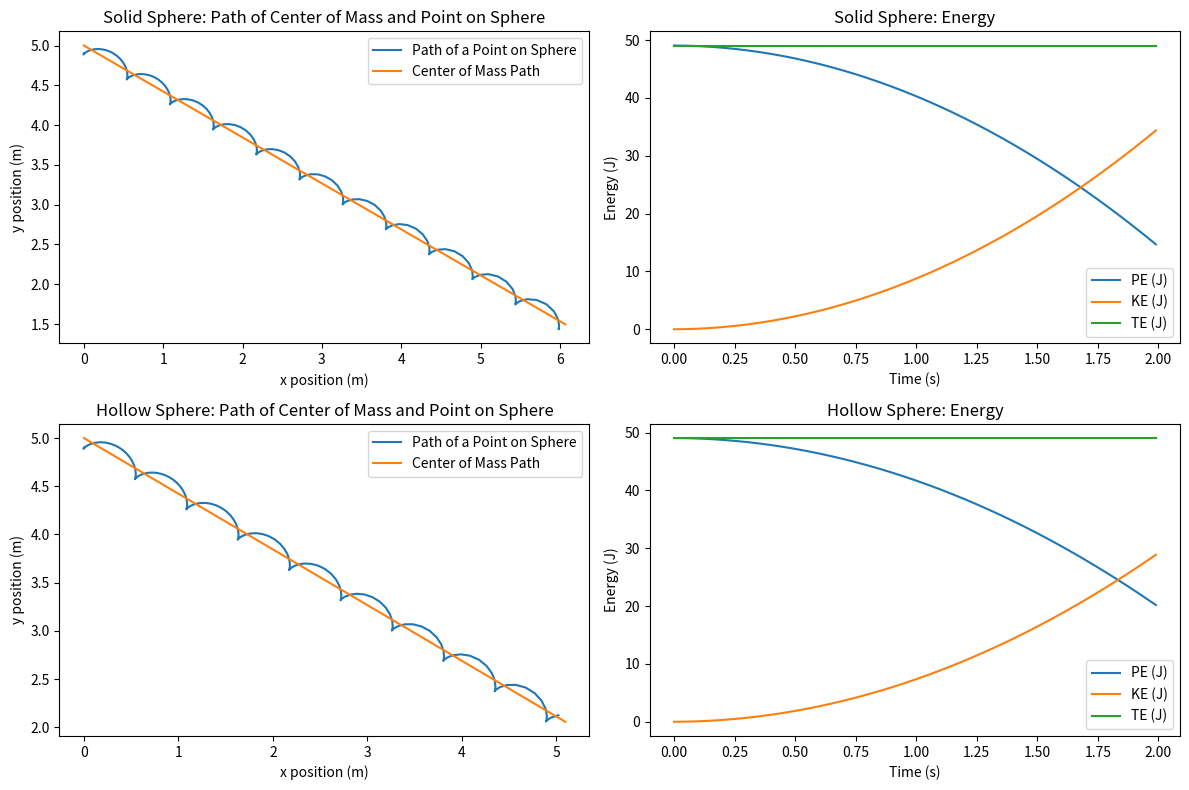

This chart was generated by the following Python code:
import numpy as np
import matplotlib.pyplot as plt
import pandas as pd

# Constants
g = 9.81  # gravity (m/s^2)
alpha = np.radians(30)  # slope of the incline in radians
r = 0.1  # radius of the spheres (m)
m = 1.0  # mass of the spheres (kg)
h = 5.0  # height of the slope (m)

# Time parameters
dt = 0.01  # time step (s)
duration = 2.0  # duration of simulation (s)

# Moments of inertia
I_b = 2/5 * m * r**2  # Solid sphere
I_d = 2/3 * m * r**2  # Hollow sphere


def calculate_energies(Vx, w, I, yc, m, g):
    PE = m * g * yc
    KE_translational = 0.5 * m * Vx**2
    KE_rotational = 0.5 * I * w**2
    KE = KE_translational + KE_rotational
    TE = PE + KE
    return PE, KE, TE


# Modified update_state function to use the midpoint method
def update_state_midpoint(Sx, Vx, beta, w, I):
    # Step 1: Calculate initial acceleration and angular acceleration
    a_initial = g * np.sin(alpha) / (1 + I / (m * r**2))
    eps_initial = a_initial / r

    # Step 2: Update to midpoint values for velocity and angular velocity
    Vx_mid = Vx + a_initial * dt / 2
    w_mid = w + eps_initial * dt / 2

    # Step 3: Calculate acceleration and angular acceleration at midpoint
    a_mid = g * np.sin(alpha) / (1 + I / (m * r**2))
    eps_mid = a_mid / r

    # Step 4: Update actual state using midpoint values
    Sx += Vx_mid * dt
    Vx += a_mid * dt
    beta += w_mid * dt
    w += eps_mid * dt

    # Calculate x and y components of the position
    xc = Sx * np.cos(alpha)
    yc = h - Sx * np.sin(alpha)

    # Calculate energies
    PE, KE, TE = calculate_energies(Vx, w, I, yc, m, g)

    return Sx, Vx, beta, w, a_mid, eps_mid, xc, yc, PE, KE, TE


# Function to run the simulation with the midpoint method
def run_simulation_midpoint(I):
    time_steps = int(duration / dt)
    data = np.zeros((time_steps, 12))

    Sx = Vx = beta = w = 0

    for i in range(time_steps):
        t = i * dt
        Sx, Vx, beta, w, a, eps, xc, yc, PE, KE, TE = update_state_midpoint(Sx, Vx, beta, w, I)
        data[i] = [t, Sx, Vx, beta, w, a, eps, xc, yc, PE, KE, TE]

    return pd.DataFrame(data, columns=["t", "Sx", "Vx", "beta", "w", "a", "eps", "xc", "yc", "PE", "KE", "TE"])


# Running the simulation for both solid and hollow spheres using the midpoint method
df_solid_midpoint = run_simulation_midpoint(I_b)
df_hollow_midpoint = run_simulation_midpoint(I_d)

df_solid_midpoint['point_x'] = df_solid_midpoint['xc'] - r * np.sin(df_solid_midpoint['beta'])
df_solid_midpoint['point_y'] = df_solid_midpoint['yc'] - r * np.cos(df_solid_midpoint['beta'])

df_hollow_midpoint['point_x'] = df_hollow_midpoint['xc'] - r * np.sin(df_hollow_midpoint['beta'])
df_hollow_midpoint['point_y'] = df_hollow_midpoint['yc'] - r * np.cos(df_hollow_midpoint['beta'])


# Plotting the result
plt.figure(figsize=(12, 8))

# Solid Sphere Path
plt.subplot(2, 2, 1)
plt.plot(df_solid_midpoint['point_x'], df_solid_midpoint['point_y'], label='Path of a Point on Sphere')
plt.plot(df_solid_midpoint['xc'], df_solid_midpoint['yc'], label='Center of Mass Path')
plt.title('Solid Sphere: Path of Center of Mass and Point on Sphere')
plt.xlabel('x position (m)')
plt.ylabel('y position (m)')
plt.legend()

# Solid Sphere Energy
plt.subplot(2, 2, 2)
plt.plot(df_solid_midpoint["t"], df_solid_midpoint["PE"], label='PE (J)')
plt.plot(df_solid_midpoint["t"], df_solid_midpoint["KE"], label='KE (J)')
plt.plot(df_solid_midpoint["t"], df_solid_midpoint["TE"], label='TE (J)')
plt.title('Solid Sphere: Energy')
plt.xlabel('Time (s)')
plt.ylabel('Energy (J)')
plt.legend()

# Hollow Sphere Path
plt.subplot(2, 2, 3)
plt.plot(df_hollow_midpoint['point_x'], df_hollow_midpoint['point_y'], label='Path of a Point on Sphere')
plt.plot(df_hollow_midpoint['xc'], df_hollow_midpoint['yc'], label='Center of Mass Path')
plt.title('Hollow Sphere: Path of Center of Mass and Point on Sphere')
plt.xlabel('x position (m)')
plt.ylabel('y position (m)')
plt.legend()

# Hollow Sphere Energy
plt.subplot(2, 2, 4)
plt.plot(df_hollow_midpoint["t"], df_hollow_midpoint["PE"], label='PE (J)')
plt.plot(df_hollow_midpoint["t"], df_hollow_midpoint["KE"], label='KE (J)')
plt.plot(df_hollow_midpoint["t"], df_hollow_midpoint["TE"], label='TE (J)')
plt.title('Hollow Sphere: Energy')
plt.xlabel('Time (s)')
plt.ylabel('Energy (J)')
plt.legend()

plt.tight_layout()
plt.show()
